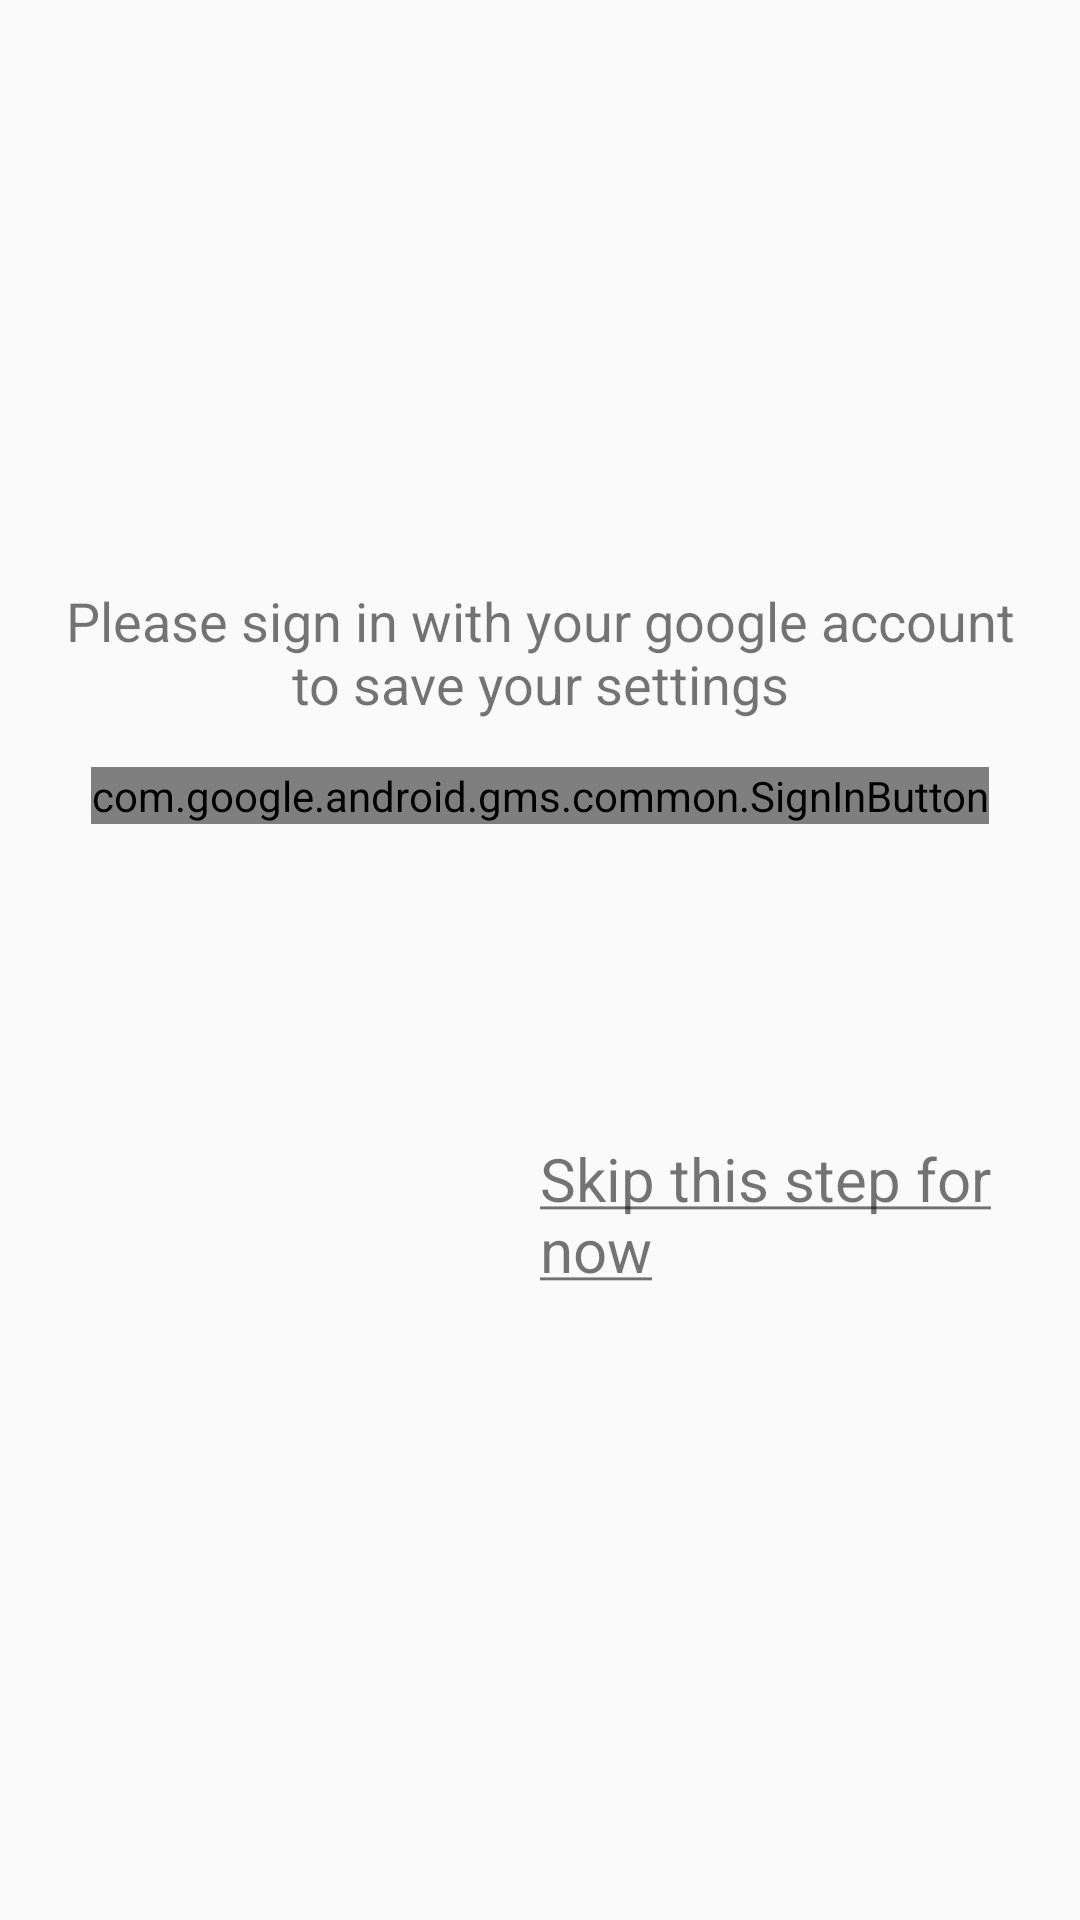

Layout XML and referenced resources for this Android screen:
<!-- AndroidManifest.xml: application theme AppTheme -->
<!-- res/layout/activity_login.xml -->
<?xml version="1.0" encoding="utf-8"?>
<RelativeLayout xmlns:android="http://schemas.android.com/apk/res/android"
    xmlns:app="http://schemas.android.com/apk/res-auto"
    xmlns:tools="http://schemas.android.com/tools"
    android:id="@+id/activity_login"
    android:layout_width="match_parent"
    android:layout_height="match_parent"
    android:paddingBottom="@dimen/activity_vertical_margin"
    android:paddingLeft="@dimen/activity_horizontal_margin"
    android:paddingRight="@dimen/activity_horizontal_margin"
    android:paddingTop="@dimen/activity_vertical_margin"
    android:gravity="center"
    android:layout_gravity="center"
    tools:context="com.example.yoshi.decisivealert.LoginActivity">

    <TextView
        android:gravity="center"
        android:id="@+id/signupText"
        android:textSize="@dimen/sample_msg_size"
        android:text="@string/login_text"
        android:layout_width="match_parent"
        android:layout_height="wrap_content"
        android:layout_marginBottom="205dp"
        android:layout_alignParentBottom="true"
        android:layout_centerHorizontal="true" />

    <ImageView
        android:layout_width="wrap_content"
        android:layout_height="wrap_content"
        app:srcCompat="@drawable/logo1"
        android:id="@+id/imageView2"
        android:layout_above="@+id/signupText"
        android:layout_centerHorizontal="true" />

    <com.google.android.gms.common.SignInButton
        android:layout_width="wrap_content"
        android:layout_height="wrap_content"
        android:id="@+id/google_signin"
        android:layout_marginTop="61dp"
        android:layout_below="@+id/imageView2"
        android:layout_centerHorizontal="true"
        >

    </com.google.android.gms.common.SignInButton>

    <TextView
        android:text="@string/skip_login"


        android:textSize="@dimen/text_size_settings"
        android:layout_width="wrap_content"
        android:layout_height="wrap_content"

        android:id="@+id/skipLogin"
        android:layout_alignParentBottom="true"
        android:layout_alignLeft="@+id/imageView2"
        android:layout_alignStart="@+id/imageView2"
        android:layout_marginBottom="15dp" />


</RelativeLayout>
<!-- resources referenced by this layout -->
<resources>
  <dimen name="activity_horizontal_margin">16dp</dimen>
  <dimen name="activity_vertical_margin">16dp</dimen>
  <dimen name="sample_msg_size">18dp</dimen>
  <dimen name="text_size_settings">20dp</dimen>
  <string name="login_text"> Please sign in with your google account to save your settings </string>
  <string name="skip_login"> <u>Skip this step for now</u></string>
  <style name="AppTheme" parent="Theme.AppCompat.Light.DarkActionBar">
          
          <item name="colorPrimary">@color/colorPrimary</item>
          <item name="colorPrimaryDark">@color/colorPrimaryDark</item>
          <item name="colorAccent">@color/colorAccent</item>
      </style>
  <!-- not gathered from this repository: default colours our renderer supplied (Android Studio template values) -->
  <color name="colorPrimary">#FF6200EE</color>
  <color name="colorPrimaryDark">#FF3700B3</color>
  <color name="colorAccent">#FF03DAC5</color>
</resources>
